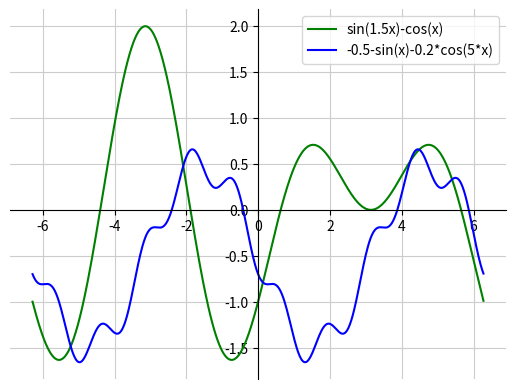

Write Python code to recreate this figure. (Note: this script raises an exception after producing the figure.)
# tutorial: https://matplotlib.org/stable/tutorials/index.html

import matplotlib.pyplot as plt
import numpy as np
import math


def func_a(x):
    return math.sin(1.5*x) - math.cos(x)


def func_b(x):
    return -.5 - math.sin(x) - .2*math.cos(5*x)


# подготовка данных
title = 'График функции'
label_a = 'sin(1.5x)-cos(x)'
label_b = '-0.5-sin(x)-0.2*cos(5*x)'
left, right = -2*math.pi, +2*math.pi
dx = .02  # шаг изменения X
lst_x = np.arange(left, right, dx)  # Значения по X

lst_y = [func_a(x) for x in lst_x]  # Значения по Y
plt.plot(lst_x, lst_y, 'green', label=label_a)  # график

lst_y = [func_b(x) for x in lst_x]  # Значения по Y
plt.plot(lst_x, lst_y, 'blue', label=label_b)  # график

plt.grid(True, linestyle='-', color='.80')  # сетка
plt.legend()

axes = plt.gca()  # построение осей координат
axes.spines[['left','bottom']].set_position('zero')
axes.spines[['top','right']].set_visible(False)

plt.gcf().canvas.set_window_title(title)  # заголовок окна

plt.show()
